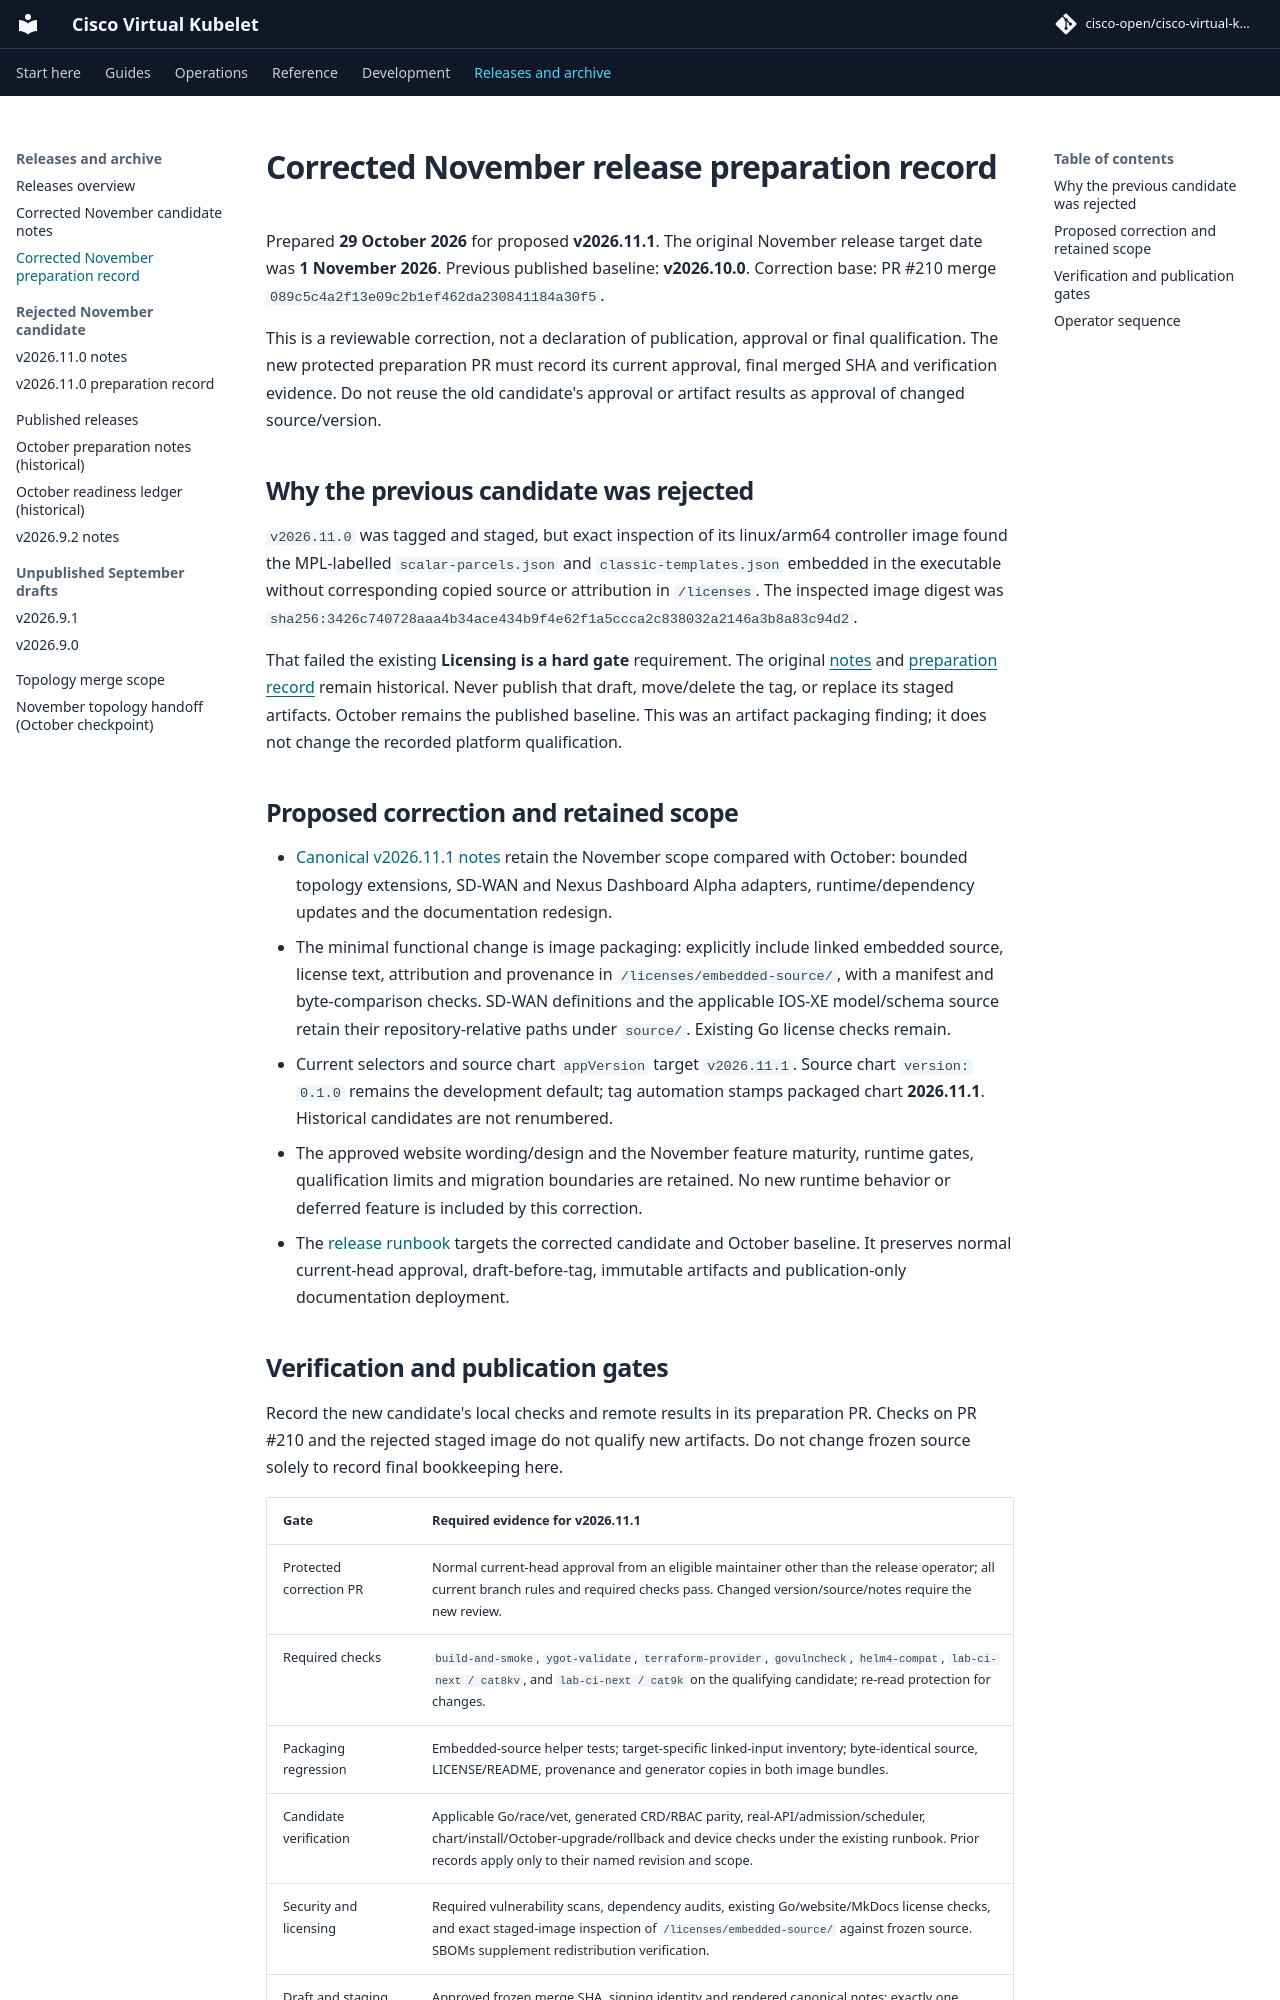

repository: cisco-open/cisco-virtual-kubelet · page: docs/releases/v2026.11.1-readiness/index.html · generator: mkdocs

# Corrected November release preparation record

Prepared **29 October 2026** for proposed **v2026.11.1**. The original November
release target date was **1 November 2026**. Previous published baseline:
**v2026.10.0**. Correction base: PR #210 merge
`089c5c4a2f13e09c2b1ef462da230841184a30f5`.

This is a reviewable correction, not a declaration of publication, approval or
final qualification. The new protected preparation PR must record its current
approval, final merged SHA and verification evidence. Do not reuse the old
candidate's approval or artifact results as approval of changed source/version.

## Why the previous candidate was rejected

`v2026.11.0` was tagged and staged, but exact inspection of its linux/arm64
controller image found the MPL-labelled `scalar-parcels.json` and
`classic-templates.json` embedded in the executable without corresponding
copied source or attribution in `/licenses`. The inspected image digest was
`sha256:3426c740728aaa4b34ace434b9f4e62f1a5ccca2c838032a2146a3b8a83c94d2`.

That failed the existing **Licensing is a hard gate** requirement. The original
[notes](v2026.11.0.md) and [preparation record](v2026.11.0-readiness.md) remain
historical. Never publish that draft, move/delete the tag, or replace its staged
artifacts. October remains the published baseline. This was an artifact
packaging finding; it does not change the recorded platform qualification.

## Proposed correction and retained scope

- [Canonical v2026.11.1 notes](v2026.11.1.md) retain the November scope compared
  with October: bounded topology extensions, SD-WAN and Nexus Dashboard Alpha
  adapters, runtime/dependency updates and the documentation redesign.
- The minimal functional change is image packaging: explicitly include linked
  embedded source, license text, attribution and provenance in
  `/licenses/embedded-source/`, with a manifest and byte-comparison checks.
  SD-WAN definitions and the applicable IOS-XE model/schema source retain their
  repository-relative paths under `source/`. Existing Go license checks remain.
- Current selectors and source chart `appVersion` target `v2026.11.1`. Source
  chart `version: 0.1.0` remains the development default; tag automation stamps
  packaged chart **2026.11.1**. Historical candidates are not renumbered.
- The approved website wording/design and the November feature maturity,
  runtime gates, qualification limits and migration boundaries are retained.
  No new runtime behavior or deferred feature is included by this correction.
- The [release runbook](https://github.com/cisco-open/cisco-virtual-kubelet/blob/v2026.11.1/RELEASE.md)
  targets the corrected candidate and October baseline. It preserves normal
  current-head approval, draft-before-tag, immutable artifacts and
  publication-only documentation deployment.
